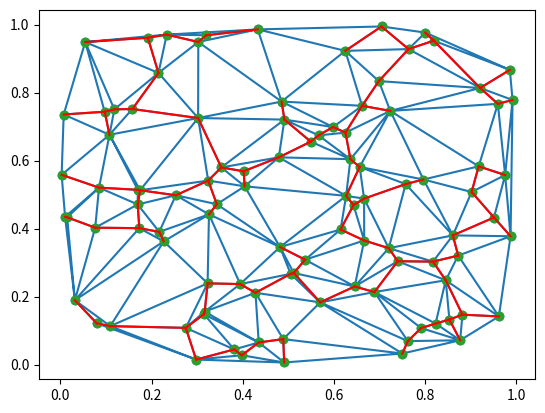

Write the Python code that produced this figure.
import numpy as np
from scipy.spatial.distance import pdist, squareform
from scipy.spatial import Delaunay
import matplotlib.pyplot as plt


def minimum_spanning_tree(X, copy_X=True):
    """X are edge weights of fully connected graph"""
    if copy_X:
        X = X.copy()

    if X.shape[0] != X.shape[1]:
        raise ValueError("X needs to be square matrix of edge weights")
    n_vertices = X.shape[0]
    spanning_edges = []

    # initialize with node 0:
    visited_vertices = [0]
    num_visited = 1
    # exclude self connections:
    diag_indices = np.arange(n_vertices)
    X[diag_indices, diag_indices] = np.inf

    while num_visited != n_vertices:
        new_edge = np.argmin(X[visited_vertices], axis=None)
        # 2d encoding of new_edge from flat, get correct indices
        new_edge = divmod(new_edge, n_vertices)
        new_edge = [visited_vertices[new_edge[0]], new_edge[1]]
        # add edge to tree
        spanning_edges.append(new_edge)
        visited_vertices.append(new_edge[1])
        # remove all edges inside current tree
        X[visited_vertices, new_edge[1]] = np.inf
        X[new_edge[1], visited_vertices] = np.inf
        num_visited += 1
    return np.vstack(spanning_edges)


def test_mst():
    P = np.random.uniform(size=(100, 2))
    tri = Delaunay(P)
    plt.triplot(P[:, 0], P[:, 1], tri.simplices.copy())
    plt.plot(P[:, 0], P[:, 1], 'o')
    plt.show()
    X = squareform(pdist(P))
    edge_list = minimum_spanning_tree(X)
    plt.scatter(P[:, 0], P[:, 1])

    for edge in edge_list:
        i, j = edge
        plt.plot([P[i, 0], P[j, 0]], [P[i, 1], P[j, 1]], c='r')
    plt.show()


if __name__ == "__main__":
    test_mst()